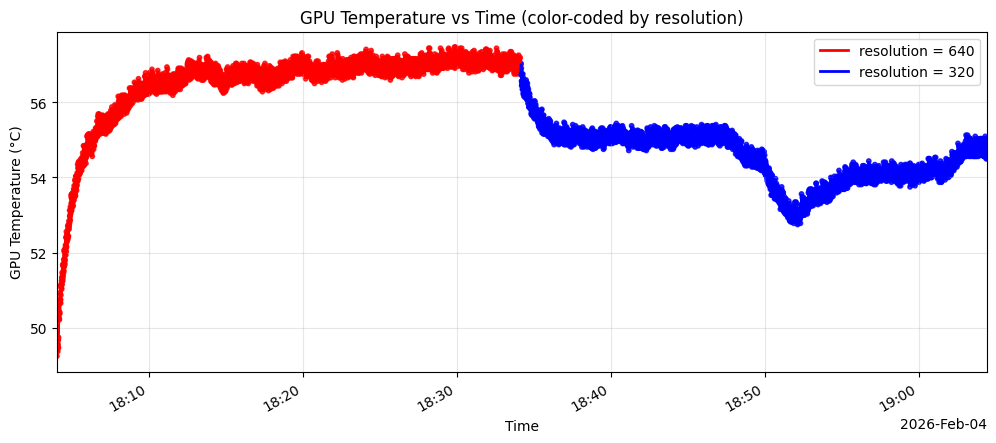

Source data for this figure (header and first rows):
timestamp, gpu_temperature, resolution, fps, gpu_load, cpu_load
2026-02-04 18:04:02.389, 49.25, 640, 0.00, 0.0, 0.0
2026-02-04 18:04:02.893, 49.41, 640, 0.00, 18.7, 44.2
2026-02-04 18:04:03.397, 49.66, 640, 0.00, 9.1, 28.8
2026-02-04 18:04:03.900, 49.53, 640, 0.00, 40.6, 29.1
2026-02-04 18:04:04.403, 49.44, 640, 0.00, 39.5, 27.6
2026-02-04 18:04:04.906, 49.62, 640, 0.00, 5.6, 18.7
2026-02-04 18:04:05.410, 49.69, 640, 0.00, 30.6, 14.6
2026-02-04 18:04:05.913, 49.38, 640, 0.00, 18.0, 15.2
2026-02-04 18:04:06.417, 49.69, 640, 0.00, 11.0, 15.2
2026-02-04 18:04:06.920, 49.56, 640, 0.00, 36.4, 12.8
2026-02-04 18:04:07.423, 49.5, 640, 0.00, 54.5, 11.6
2026-02-04 18:04:07.927, 49.69, 640, 0.00, 43.0, 12.2
2026-02-04 18:04:08.430, 49.47, 640, 0.00, 57.7, 12.8
2026-02-04 18:04:08.933, 49.75, 640, 24.96, 94.3, 19.8
2026-02-04 18:04:09.437, 50.34, 640, 27.52, 65.8, 27.2
2026-02-04 18:04:09.943, 50.34, 640, 27.27, 92.0, 18.7
2026-02-04 18:04:10.447, 50.25, 640, 25.87, 88.4, 20.1
2026-02-04 18:04:10.953, 50.44, 640, 25.90, 93.1, 18.9
2026-02-04 18:04:11.457, 50.25, 640, 25.99, 89.3, 19.2
2026-02-04 18:04:11.963, 50.22, 640, 27.47, 80.8, 19.0
2026-02-04 18:04:12.466, 50.72, 640, 25.63, 89.8, 18.4
2026-02-04 18:04:12.974, 50.38, 640, 24.42, 48.8, 19.0
2026-02-04 18:04:13.477, 50.75, 640, 25.67, 68.0, 20.5
2026-02-04 18:04:13.981, 50.41, 640, 26.58, 76.4, 18.7
2026-02-04 18:04:14.484, 50.94, 640, 26.00, 54.3, 18.8
2026-02-04 18:04:14.990, 50.72, 640, 27.79, 90.8, 18.0
2026-02-04 18:04:15.493, 50.69, 640, 23.38, 88.9, 19.5
2026-02-04 18:04:16.000, 50.75, 640, 27.43, 68.8, 18.5
2026-02-04 18:04:16.504, 50.75, 640, 25.63, 89.0, 18.5
2026-02-04 18:04:17.009, 50.66, 640, 25.63, 88.0, 19.8
2026-02-04 18:04:17.515, 51.09, 640, 25.83, 62.9, 19.1
2026-02-04 18:04:18.021, 50.88, 640, 25.49, 66.0, 19.8
2026-02-04 18:04:18.525, 51.16, 640, 26.96, 68.7, 19.5
2026-02-04 18:04:19.032, 51.12, 640, 25.87, 92.3, 19.4
2026-02-04 18:04:19.537, 51.16, 640, 25.82, 81.7, 18.2
2026-02-04 18:04:20.044, 51.06, 640, 23.84, 62.7, 19.1
2026-02-04 18:04:20.549, 51.25, 640, 25.35, 65.5, 19.1
2026-02-04 18:04:21.055, 51.03, 640, 27.04, 76.2, 18.5
2026-02-04 18:04:21.561, 51.34, 640, 25.82, 54.7, 19.1
2026-02-04 18:04:22.067, 51.31, 640, 25.86, 58.4, 19.3
2026-02-04 18:04:22.572, 51.47, 640, 23.16, 85.3, 18.5
2026-02-04 18:04:23.079, 51.16, 640, 25.47, 90.2, 18.8
2026-02-04 18:04:23.583, 51.25, 640, 25.21, 57.1, 19.3
2026-02-04 18:04:24.089, 51.38, 640, 26.59, 87.6, 19.4
2026-02-04 18:04:24.592, 51.25, 640, 25.37, 86.2, 19.2
2026-02-04 18:04:25.098, 51.69, 640, 24.62, 91.2, 20.3
2026-02-04 18:04:25.602, 51.31, 640, 23.64, 93.3, 19.2
2026-02-04 18:04:26.108, 51.38, 640, 24.59, 94.1, 19.9
2026-02-04 18:04:26.612, 51.66, 640, 25.07, 94.7, 18.5
2026-02-04 18:04:27.118, 51.44, 640, 24.57, 59.4, 18.5
2026-02-04 18:04:27.622, 51.62, 640, 23.70, 53.9, 19.5
2026-02-04 18:04:28.128, 51.53, 640, 25.03, 85.1, 19.2
2026-02-04 18:04:28.633, 51.69, 640, 24.69, 88.4, 19.5
2026-02-04 18:04:29.140, 51.81, 640, 24.19, 87.1, 19.1
2026-02-04 18:04:29.643, 51.5, 640, 25.74, 87.3, 19.3
2026-02-04 18:04:30.149, 52.06, 640, 25.73, 56.3, 19.1
2026-02-04 18:04:30.654, 51.62, 640, 25.80, 81.3, 18.4
2026-02-04 18:04:31.160, 52.03, 640, 26.77, 78.2, 19.1
2026-02-04 18:04:31.664, 51.84, 640, 22.57, 67.4, 18.7
2026-02-04 18:04:32.173, 51.75, 640, 24.40, 84.7, 18.9
... 7,114 more rows
